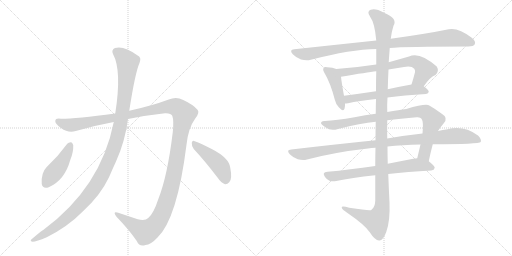
t = 0.00 s
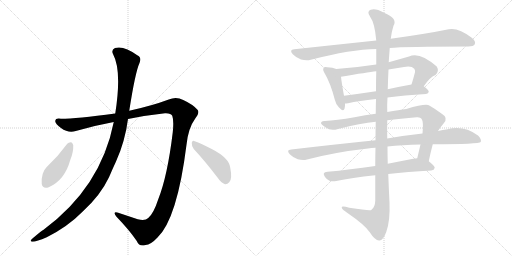
t = 2.23 s
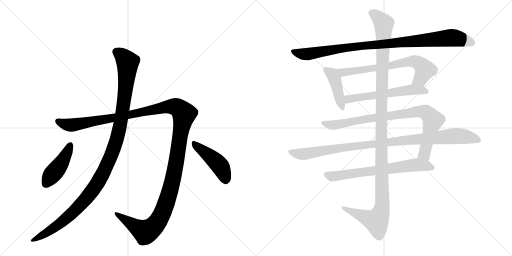
t = 4.46 s
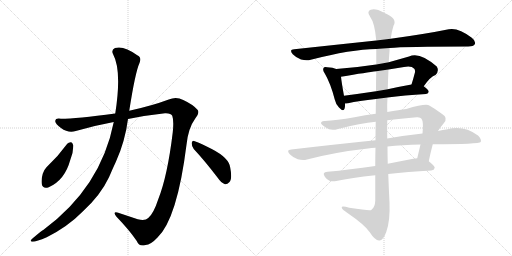
t = 6.69 s
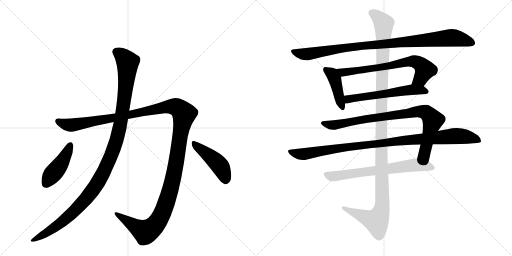
t = 8.91 s
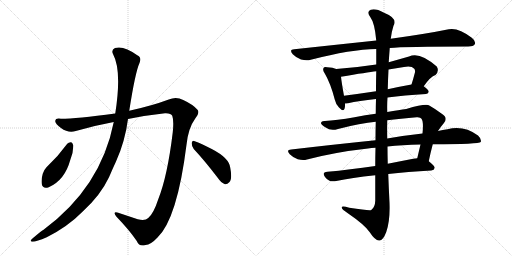
t = 11.14 s

The animated SVG that drew these frames (rendered in a browser with its animation timeline set to each time). Animation: 12 CSS @keyframes rules; one cycle of 11.14 s.

<svg version="1.1" viewBox="0 0 2048 1024" xmlns="http://www.w3.org/2000/svg">
  <g stroke="lightgray" stroke-dasharray="1,1" stroke-width="1" transform="scale(4, 4)">
    <line x1="0" y1="0" x2="256" y2="256"></line>
    <line x1="256" y1="0" x2="0" y2="256"></line>
    <line x1="128" y1="0" x2="128" y2="256"></line>
    <line x1="0" y1="128" x2="256" y2="128"></line>
    <line x1="256" y1="0" x2="512" y2="256"></line>
    <line x1="512" y1="0" x2="256" y2="256"></line>
    <line x1="384" y1="0" x2="384" y2="256"></line>
    <line x1="256" y1="128" x2="512" y2="128"></line>
  </g>
<g transform="scale(1, -1) translate(0, -850)">
   <style type="text/css">
    @keyframes keyframes0 {
      from {
       stroke: black;
       stroke-dashoffset: 1426;
       stroke-width: 128;
       }
       82% {
       animation-timing-function: step-end;
       stroke: black;
       stroke-dashoffset: 0;
       stroke-width: 128;
       }
       to {
       stroke: black;
       stroke-width: 1024;
       }
       }
       #make-me-a-hanzi-animation-0 {
         animation: keyframes0 1.410482s both;
         animation-delay: 0.000000s;
         animation-timing-function: linear;
       }
    @keyframes keyframes1 {
      from {
       stroke: black;
       stroke-dashoffset: 1169;
       stroke-width: 128;
       }
       79% {
       animation-timing-function: step-end;
       stroke: black;
       stroke-dashoffset: 0;
       stroke-width: 128;
       }
       to {
       stroke: black;
       stroke-width: 1024;
       }
       }
       #make-me-a-hanzi-animation-1 {
         animation: keyframes1 1.201335s both;
         animation-delay: 1.410482s;
         animation-timing-function: linear;
       }
    @keyframes keyframes2 {
      from {
       stroke: black;
       stroke-dashoffset: 439;
       stroke-width: 128;
       }
       59% {
       animation-timing-function: step-end;
       stroke: black;
       stroke-dashoffset: 0;
       stroke-width: 128;
       }
       to {
       stroke: black;
       stroke-width: 1024;
       }
       }
       #make-me-a-hanzi-animation-2 {
         animation: keyframes2 0.607259s both;
         animation-delay: 2.611816s;
         animation-timing-function: linear;
       }
    @keyframes keyframes3 {
      from {
       stroke: black;
       stroke-dashoffset: 453;
       stroke-width: 128;
       }
       60% {
       animation-timing-function: step-end;
       stroke: black;
       stroke-dashoffset: 0;
       stroke-width: 128;
       }
       to {
       stroke: black;
       stroke-width: 1024;
       }
       }
       #make-me-a-hanzi-animation-3 {
         animation: keyframes3 0.618652s both;
         animation-delay: 3.219076s;
         animation-timing-function: linear;
       }
    @keyframes keyframes4 {
      from {
       stroke: black;
       stroke-dashoffset: 977;
       stroke-width: 128;
       }
       76% {
       animation-timing-function: step-end;
       stroke: black;
       stroke-dashoffset: 0;
       stroke-width: 128;
       }
       to {
       stroke: black;
       stroke-width: 1024;
       }
       }
       #make-me-a-hanzi-animation-4 {
         animation: keyframes4 1.045085s both;
         animation-delay: 3.837728s;
         animation-timing-function: linear;
       }
    @keyframes keyframes5 {
      from {
       stroke: black;
       stroke-dashoffset: 426;
       stroke-width: 128;
       }
       58% {
       animation-timing-function: step-end;
       stroke: black;
       stroke-dashoffset: 0;
       stroke-width: 128;
       }
       to {
       stroke: black;
       stroke-width: 1024;
       }
       }
       #make-me-a-hanzi-animation-5 {
         animation: keyframes5 0.596680s both;
         animation-delay: 4.882812s;
         animation-timing-function: linear;
       }
    @keyframes keyframes6 {
      from {
       stroke: black;
       stroke-dashoffset: 697;
       stroke-width: 128;
       }
       69% {
       animation-timing-function: step-end;
       stroke: black;
       stroke-dashoffset: 0;
       stroke-width: 128;
       }
       to {
       stroke: black;
       stroke-width: 1024;
       }
       }
       #make-me-a-hanzi-animation-6 {
         animation: keyframes6 0.817220s both;
         animation-delay: 5.479492s;
         animation-timing-function: linear;
       }
    @keyframes keyframes7 {
      from {
       stroke: black;
       stroke-dashoffset: 582;
       stroke-width: 128;
       }
       65% {
       animation-timing-function: step-end;
       stroke: black;
       stroke-dashoffset: 0;
       stroke-width: 128;
       }
       to {
       stroke: black;
       stroke-width: 1024;
       }
       }
       #make-me-a-hanzi-animation-7 {
         animation: keyframes7 0.723633s both;
         animation-delay: 6.296712s;
         animation-timing-function: linear;
       }
    @keyframes keyframes8 {
      from {
       stroke: black;
       stroke-dashoffset: 878;
       stroke-width: 128;
       }
       74% {
       animation-timing-function: step-end;
       stroke: black;
       stroke-dashoffset: 0;
       stroke-width: 128;
       }
       to {
       stroke: black;
       stroke-width: 1024;
       }
       }
       #make-me-a-hanzi-animation-8 {
         animation: keyframes8 0.964518s both;
         animation-delay: 7.020345s;
         animation-timing-function: linear;
       }
    @keyframes keyframes9 {
      from {
       stroke: black;
       stroke-dashoffset: 1019;
       stroke-width: 128;
       }
       77% {
       animation-timing-function: step-end;
       stroke: black;
       stroke-dashoffset: 0;
       stroke-width: 128;
       }
       to {
       stroke: black;
       stroke-width: 1024;
       }
       }
       #make-me-a-hanzi-animation-9 {
         animation: keyframes9 1.079264s both;
         animation-delay: 7.984863s;
         animation-timing-function: linear;
       }
    @keyframes keyframes10 {
      from {
       stroke: black;
       stroke-dashoffset: 685;
       stroke-width: 128;
       }
       69% {
       animation-timing-function: step-end;
       stroke: black;
       stroke-dashoffset: 0;
       stroke-width: 128;
       }
       to {
       stroke: black;
       stroke-width: 1024;
       }
       }
       #make-me-a-hanzi-animation-10 {
         animation: keyframes10 0.807454s both;
         animation-delay: 9.064128s;
         animation-timing-function: linear;
       }
    @keyframes keyframes11 {
      from {
       stroke: black;
       stroke-dashoffset: 1254;
       stroke-width: 128;
       }
       80% {
       animation-timing-function: step-end;
       stroke: black;
       stroke-dashoffset: 0;
       stroke-width: 128;
       }
       to {
       stroke: black;
       stroke-width: 1024;
       }
       }
       #make-me-a-hanzi-animation-11 {
         animation: keyframes11 1.270508s both;
         animation-delay: 9.871582s;
         animation-timing-function: linear;
       }
</style>
<path d="M 512 374 Q 585 389 660 397 Q 684 398 689 387 Q 696 368 691 321 Q 670 146 633 53 Q 614 -5 593 -22 Q 580 -35 551 -27 L 473 -1 Q 448 6 466 -17 Q 518 -71 547 -114 Q 557 -138 582 -130 Q 603 -129 630 -100 Q 709 -24 746 271 Q 753 338 781 376 Q 800 400 790 411 Q 772 432 733 450 Q 705 465 675 452 Q 608 427 517 407 L 461 396 Q 305 375 244 375 Q 222 379 221 366 Q 220 356 244 338 Q 274 316 303 326 Q 379 348 455 362 L 512 374 Z" fill="lightgray"></path> 
<path d="M 455 362 Q 404 101 173 -70 Q 170 -70 131 -103 Q 115 -115 130 -117 Q 146 -116 187 -99 Q 271 -57 332 5 Q 402 69 436 141 Q 449 172 464 204 Q 500 283 512 374 L 517 407 Q 541 561 558 598 Q 568 620 549 629 Q 495 669 460 658 Q 444 651 452 634 Q 488 568 461 396 L 455 362 Z" fill="lightgray"></path> 
<path d="M 269 275 Q 232 224 186 181 Q 176 171 171 155 Q 164 131 167 114 Q 171 93 195 101 Q 259 129 281 210 Q 294 241 293 269 Q 290 279 285 281 Q 275 282 269 275 Z" fill="lightgray"></path> 
<path d="M 775 254 Q 818 208 870 140 Q 885 118 900 113 Q 909 112 917 121 Q 930 133 921 179 Q 917 218 847 254 Q 804 276 779 285 Q 770 291 767 279 Q 766 266 775 254 Z" fill="lightgray"></path> 
<path d="M 1559 658 Q 1619 664 1873 664 Q 1894 664 1899 673 Q 1905 685 1887 699 Q 1833 741 1795 733 Q 1707 715 1563 695 L 1505 688 Q 1354 672 1177 653 Q 1155 652 1171 633 Q 1186 618 1204 612 Q 1226 606 1243 611 Q 1405 653 1505 654 L 1559 658 Z" fill="lightgray"></path> 
<path d="M 1345 574 Q 1332 580 1309 581 Q 1297 584 1295 579 Q 1289 572 1298 558 Q 1322 518 1339 452 Q 1343 433 1356 420 Q 1374 401 1378 415 Q 1381 424 1380 436 L 1376 467 Q 1366 522 1364 543 C 1361 568 1361 568 1345 574 Z" fill="lightgray"></path> 
<path d="M 1695 505 Q 1722 544 1742 550 Q 1758 566 1747 584 Q 1678 645 1636 624 Q 1594 612 1555 601 L 1505 592 Q 1427 580 1345 574 C 1315 572 1334 538 1364 543 Q 1470 561 1505 565 L 1554 572 Q 1585 578 1616 582 Q 1646 588 1657 575 Q 1661 571 1660 561 Q 1653 534 1646 512 C 1637 483 1677 481 1695 505 Z" fill="lightgray"></path> 
<path d="M 1550 460 Q 1616 469 1704 474 Q 1714 475 1715 483 Q 1715 490 1695 505 C 1679 518 1676 517 1646 512 Q 1595 503 1551 493 L 1504 485 Q 1437 475 1376 467 C 1346 463 1350 434 1380 436 Q 1384 436 1392 437 Q 1435 447 1504 454 L 1550 460 Z" fill="lightgray"></path> 
<path d="M 1715 205 Q 1722 239 1731 273 L 1752 326 Q 1762 342 1775 357 Q 1794 379 1767 395 Q 1742 414 1717 428 Q 1704 437 1625 414 Q 1598 411 1549 402 L 1503 395 Q 1461 391 1418 381 Q 1345 368 1299 366 Q 1286 367 1284 359 Q 1283 352 1303 340 Q 1322 325 1352 334 Q 1443 358 1503 363 L 1549 369 Q 1601 376 1667 381 Q 1682 382 1686 375 Q 1695 363 1690 316 L 1682 272 Q 1676 247 1669 217 C 1662 188 1709 176 1715 205 Z" fill="lightgray"></path> 
<path d="M 1502 289 Q 1345 273 1165 252 Q 1143 251 1159 233 Q 1172 220 1191 213 Q 1212 207 1228 212 Q 1343 242 1472 256 Q 1485 259 1502 259 L 1550 264 Q 1608 271 1682 272 L 1731 273 Q 1917 273 1923 282 Q 1927 294 1912 308 Q 1855 350 1790 333 Q 1771 330 1752 326 L 1690 316 Q 1624 309 1549 296 L 1502 289 Z" fill="lightgray"></path> 
<path d="M 1501 186 Q 1398 171 1310 163 Q 1286 162 1300 142 Q 1307 132 1318 127 Q 1331 123 1345 126 Q 1405 139 1501 149 L 1553 154 Q 1629 163 1725 168 Q 1737 169 1739 179 Q 1739 186 1715 205 C 1697 220 1697 220 1669 217 Q 1662 217 1653 215 Q 1601 205 1551 195 L 1501 186 Z" fill="lightgray"></path> 
<path d="M 1503 363 Q 1502 329 1502 289 L 1502 259 Q 1501 225 1501 186 L 1501 149 Q 1501 101 1501 47 Q 1500 20 1485 10 Q 1479 6 1397 19 Q 1364 29 1367 19 Q 1368 12 1390 -2 Q 1460 -50 1479 -79 Q 1501 -113 1517 -112 Q 1532 -113 1545 -78 Q 1561 -33 1558 40 Q 1555 97 1553 154 L 1551 195 Q 1550 229 1550 264 L 1549 296 Q 1548 333 1549 369 L 1549 402 Q 1548 432 1550 460 L 1551 493 Q 1552 533 1554 572 L 1555 601 Q 1555 605 1559 658 L 1563 695 Q 1567 726 1574 747 Q 1592 777 1536 799 Q 1502 818 1483 811 Q 1465 804 1481 782 Q 1499 758 1505 688 L 1505 654 Q 1505 629 1505 592 L 1505 565 Q 1504 531 1504 485 L 1504 454 Q 1503 426 1503 395 L 1503 363 Z" fill="lightgray"></path> 
      <clipPath id="make-me-a-hanzi-clip-0">
      <path d="M 512 374 Q 585 389 660 397 Q 684 398 689 387 Q 696 368 691 321 Q 670 146 633 53 Q 614 -5 593 -22 Q 580 -35 551 -27 L 473 -1 Q 448 6 466 -17 Q 518 -71 547 -114 Q 557 -138 582 -130 Q 603 -129 630 -100 Q 709 -24 746 271 Q 753 338 781 376 Q 800 400 790 411 Q 772 432 733 450 Q 705 465 675 452 Q 608 427 517 407 L 461 396 Q 305 375 244 375 Q 222 379 221 366 Q 220 356 244 338 Q 274 316 303 326 Q 379 348 455 362 L 512 374 Z" fill="lightgray"></path>
      </clipPath>
      <path clip-path="url(#make-me-a-hanzi-clip-0)" d="M 232 365 L 263 352 L 290 350 L 692 425 L 712 418 L 736 394 L 685 103 L 652 2 L 630 -38 L 602 -67 L 581 -77 L 466 -8 " fill="none" id="make-me-a-hanzi-animation-0" stroke-dasharray="1298 2596" stroke-linecap="round"></path>

      <clipPath id="make-me-a-hanzi-clip-1">
      <path d="M 455 362 Q 404 101 173 -70 Q 170 -70 131 -103 Q 115 -115 130 -117 Q 146 -116 187 -99 Q 271 -57 332 5 Q 402 69 436 141 Q 449 172 464 204 Q 500 283 512 374 L 517 407 Q 541 561 558 598 Q 568 620 549 629 Q 495 669 460 658 Q 444 651 452 634 Q 488 568 461 396 L 455 362 Z" fill="lightgray"></path>
      </clipPath>
      <path clip-path="url(#make-me-a-hanzi-clip-1)" d="M 465 643 L 504 611 L 511 601 L 510 580 L 485 370 L 461 273 L 436 208 L 387 112 L 332 41 L 269 -21 L 224 -56 L 134 -110 " fill="none" id="make-me-a-hanzi-animation-1" stroke-dasharray="1041 2082" stroke-linecap="round"></path>

      <clipPath id="make-me-a-hanzi-clip-2">
      <path d="M 269 275 Q 232 224 186 181 Q 176 171 171 155 Q 164 131 167 114 Q 171 93 195 101 Q 259 129 281 210 Q 294 241 293 269 Q 290 279 285 281 Q 275 282 269 275 Z" fill="lightgray"></path>
      </clipPath>
      <path clip-path="url(#make-me-a-hanzi-clip-2)" d="M 282 270 L 253 209 L 185 116 " fill="none" id="make-me-a-hanzi-animation-2" stroke-dasharray="311 622" stroke-linecap="round"></path>

      <clipPath id="make-me-a-hanzi-clip-3">
      <path d="M 775 254 Q 818 208 870 140 Q 885 118 900 113 Q 909 112 917 121 Q 930 133 921 179 Q 917 218 847 254 Q 804 276 779 285 Q 770 291 767 279 Q 766 266 775 254 Z" fill="lightgray"></path>
      </clipPath>
      <path clip-path="url(#make-me-a-hanzi-clip-3)" d="M 777 274 L 875 192 L 892 164 L 902 129 " fill="none" id="make-me-a-hanzi-animation-3" stroke-dasharray="325 650" stroke-linecap="round"></path>

      <clipPath id="make-me-a-hanzi-clip-4">
      <path d="M 1559 658 Q 1619 664 1873 664 Q 1894 664 1899 673 Q 1905 685 1887 699 Q 1833 741 1795 733 Q 1707 715 1563 695 L 1505 688 Q 1354 672 1177 653 Q 1155 652 1171 633 Q 1186 618 1204 612 Q 1226 606 1243 611 Q 1405 653 1505 654 L 1559 658 Z" fill="lightgray"></path>
      </clipPath>
      <path clip-path="url(#make-me-a-hanzi-clip-4)" d="M 1174 643 L 1225 633 L 1426 665 L 1805 699 L 1851 692 L 1887 679 " fill="none" id="make-me-a-hanzi-animation-4" stroke-dasharray="849 1698" stroke-linecap="round"></path>

      <clipPath id="make-me-a-hanzi-clip-5">
      <path d="M 1345 574 Q 1332 580 1309 581 Q 1297 584 1295 579 Q 1289 572 1298 558 Q 1322 518 1339 452 Q 1343 433 1356 420 Q 1374 401 1378 415 Q 1381 424 1380 436 L 1376 467 Q 1366 522 1364 543 C 1361 568 1361 568 1345 574 Z" fill="lightgray"></path>
      </clipPath>
      <path clip-path="url(#make-me-a-hanzi-clip-5)" d="M 1303 572 L 1329 553 L 1339 535 L 1368 421 " fill="none" id="make-me-a-hanzi-animation-5" stroke-dasharray="298 596" stroke-linecap="round"></path>

      <clipPath id="make-me-a-hanzi-clip-6">
      <path d="M 1695 505 Q 1722 544 1742 550 Q 1758 566 1747 584 Q 1678 645 1636 624 Q 1594 612 1555 601 L 1505 592 Q 1427 580 1345 574 C 1315 572 1334 538 1364 543 Q 1470 561 1505 565 L 1554 572 Q 1585 578 1616 582 Q 1646 588 1657 575 Q 1661 571 1660 561 Q 1653 534 1646 512 C 1637 483 1677 481 1695 505 Z" fill="lightgray"></path>
      </clipPath>
      <path clip-path="url(#make-me-a-hanzi-clip-6)" d="M 1353 572 L 1374 559 L 1656 605 L 1680 595 L 1699 572 L 1680 534 L 1653 516 " fill="none" id="make-me-a-hanzi-animation-6" stroke-dasharray="569 1138" stroke-linecap="round"></path>

      <clipPath id="make-me-a-hanzi-clip-7">
      <path d="M 1550 460 Q 1616 469 1704 474 Q 1714 475 1715 483 Q 1715 490 1695 505 C 1679 518 1676 517 1646 512 Q 1595 503 1551 493 L 1504 485 Q 1437 475 1376 467 C 1346 463 1350 434 1380 436 Q 1384 436 1392 437 Q 1435 447 1504 454 L 1550 460 Z" fill="lightgray"></path>
      </clipPath>
      <path clip-path="url(#make-me-a-hanzi-clip-7)" d="M 1384 460 L 1394 453 L 1642 491 L 1705 484 " fill="none" id="make-me-a-hanzi-animation-7" stroke-dasharray="454 908" stroke-linecap="round"></path>

      <clipPath id="make-me-a-hanzi-clip-8">
      <path d="M 1715 205 Q 1722 239 1731 273 L 1752 326 Q 1762 342 1775 357 Q 1794 379 1767 395 Q 1742 414 1717 428 Q 1704 437 1625 414 Q 1598 411 1549 402 L 1503 395 Q 1461 391 1418 381 Q 1345 368 1299 366 Q 1286 367 1284 359 Q 1283 352 1303 340 Q 1322 325 1352 334 Q 1443 358 1503 363 L 1549 369 Q 1601 376 1667 381 Q 1682 382 1686 375 Q 1695 363 1690 316 L 1682 272 Q 1676 247 1669 217 C 1662 188 1709 176 1715 205 Z" fill="lightgray"></path>
      </clipPath>
      <path clip-path="url(#make-me-a-hanzi-clip-8)" d="M 1291 358 L 1341 350 L 1442 371 L 1665 404 L 1704 400 L 1731 366 L 1697 234 L 1709 213 " fill="none" id="make-me-a-hanzi-animation-8" stroke-dasharray="750 1500" stroke-linecap="round"></path>

      <clipPath id="make-me-a-hanzi-clip-9">
      <path d="M 1502 289 Q 1345 273 1165 252 Q 1143 251 1159 233 Q 1172 220 1191 213 Q 1212 207 1228 212 Q 1343 242 1472 256 Q 1485 259 1502 259 L 1550 264 Q 1608 271 1682 272 L 1731 273 Q 1917 273 1923 282 Q 1927 294 1912 308 Q 1855 350 1790 333 Q 1771 330 1752 326 L 1690 316 Q 1624 309 1549 296 L 1502 289 Z" fill="lightgray"></path>
      </clipPath>
      <path clip-path="url(#make-me-a-hanzi-clip-9)" d="M 1162 243 L 1218 234 L 1394 263 L 1804 305 L 1853 305 L 1918 288 " fill="none" id="make-me-a-hanzi-animation-9" stroke-dasharray="891 1782" stroke-linecap="round"></path>

      <clipPath id="make-me-a-hanzi-clip-10">
      <path d="M 1501 186 Q 1398 171 1310 163 Q 1286 162 1300 142 Q 1307 132 1318 127 Q 1331 123 1345 126 Q 1405 139 1501 149 L 1553 154 Q 1629 163 1725 168 Q 1737 169 1739 179 Q 1739 186 1715 205 C 1697 220 1697 220 1669 217 Q 1662 217 1653 215 Q 1601 205 1551 195 L 1501 186 Z" fill="lightgray"></path>
      </clipPath>
      <path clip-path="url(#make-me-a-hanzi-clip-10)" d="M 1306 152 L 1336 145 L 1667 191 L 1730 179 " fill="none" id="make-me-a-hanzi-animation-10" stroke-dasharray="557 1114" stroke-linecap="round"></path>

      <clipPath id="make-me-a-hanzi-clip-11">
      <path d="M 1503 363 Q 1502 329 1502 289 L 1502 259 Q 1501 225 1501 186 L 1501 149 Q 1501 101 1501 47 Q 1500 20 1485 10 Q 1479 6 1397 19 Q 1364 29 1367 19 Q 1368 12 1390 -2 Q 1460 -50 1479 -79 Q 1501 -113 1517 -112 Q 1532 -113 1545 -78 Q 1561 -33 1558 40 Q 1555 97 1553 154 L 1551 195 Q 1550 229 1550 264 L 1549 296 Q 1548 333 1549 369 L 1549 402 Q 1548 432 1550 460 L 1551 493 Q 1552 533 1554 572 L 1555 601 Q 1555 605 1559 658 L 1563 695 Q 1567 726 1574 747 Q 1592 777 1536 799 Q 1502 818 1483 811 Q 1465 804 1481 782 Q 1499 758 1505 688 L 1505 654 Q 1505 629 1505 592 L 1505 565 Q 1504 531 1504 485 L 1504 454 Q 1503 426 1503 395 L 1503 363 Z" fill="lightgray"></path>
      </clipPath>
      <path clip-path="url(#make-me-a-hanzi-clip-11)" d="M 1489 796 L 1506 788 L 1535 753 L 1525 432 L 1529 30 L 1523 -1 L 1506 -34 L 1374 17 " fill="none" id="make-me-a-hanzi-animation-11" stroke-dasharray="1126 2252" stroke-linecap="round"></path>

</g>
</svg>
